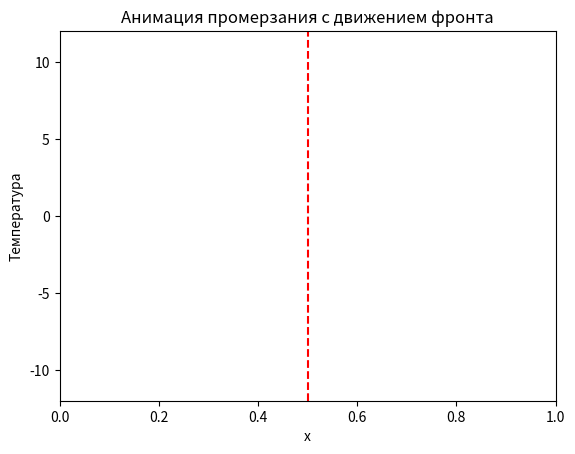

This chart was generated by the following Python code:
import numpy as np
import matplotlib.pyplot as plt
import matplotlib.animation as animation

# ------------------ Параметры -------------------
L = 1.0
Nx = 200
dx = L / Nx
dt = 0.001
Nt = 300

Tm = 0.0
T_left = -10.0
T_right = 10.0

a1 = 1.0
a2 = 0.5
k1 = 1.0
k2 = 0.5
rho = 1.0
Lh = 1.0
chi = rho * Lh

x = np.linspace(0, L, Nx)
U = np.ones(Nx) * T_right

s0 = 0.5 * L
s_index = int(s0 / dx)
U[:s_index] = T_left
U[s_index] = Tm

fronts = [s0]
U_history = [U.copy()]

# прогонка
def thomas_algorithm(a, b, c, d):
    n = len(d)
    c_ = np.zeros(n-1)
    d_ = np.zeros(n)

    c_[0] = c[0] / b[0]
    d_[0] = d[0] / b[0]
    for i in range(1, n-1):
        denom = b[i] - a[i-1] * c_[i-1]
        c_[i] = c[i] / denom
        d_[i] = (d[i] - a[i-1] * d_[i-1]) / denom
    d_[-1] = (d[-1] - a[-2] * d_[-2]) / (b[-1] - a[-2] * c_[-2])

    x = np.zeros(n)
    x[-1] = d_[-1]
    for i in range(n-2, -1, -1):
        x[i] = d_[i] - c_[i] * x[i+1]
    return x

# Основной цикл - u считаю 
for n in range(Nt):
    U_new = U.copy()

    # Расчёт в области льда (до s_index)
    if s_index > 2:
        N1 = s_index
        a = np.ones(N1-1) * (-a1**2 / dx**2)
        b = np.ones(N1) * (1/dt + 2 * a1**2 / dx**2)
        c = np.ones(N1-1) * (-a1**2 / dx**2)
        d = U[:N1] / dt
        d[0] += a1**2 * T_left / dx**2
        U_new[:N1] = thomas_algorithm(a, b, c, d)

    # Расчёт в области воды (после s_index)
    if s_index < Nx - 3:
        N2 = Nx - (s_index + 1)
        a = np.ones(N2-1) * (-a2**2 / dx**2)
        b = np.ones(N2) * (1/dt + 2 * a2**2 / dx**2)
        c = np.ones(N2-1) * (-a2**2 / dx**2)
        d = U[s_index+1:] / dt
        d[-1] += a2**2 * T_right / dx**2
        U_new[s_index+1:] = thomas_algorithm(a, b, c, d)

    # на фронте температура плавления
    U_new[s_index] = Tm

    # Условие Стефана — расчёт скорости фронта
    if 2 <= s_index < Nx - 3:
        dU1_dx = (U_new[s_index] - U_new[s_index - 1]) / dx
        dU2_dx = (U_new[s_index + 1] - U_new[s_index]) / dx
        ds_dt = (k1 * dU1_dx - k2 * dU2_dx) / chi
    else:
        ds_dt = 0.0

    # Обновление позиции фронта
    s_pos = fronts[-1] + ds_dt * dt
    s_pos = np.clip(s_pos, dx, L - dx)
    s_index = int(s_pos / dx)
    fronts.append(s_pos)

    # Обновление температуры
    U = U_new.copy()
    U_history.append(U.copy())


fig, ax = plt.subplots()
line, = ax.plot([], [], lw=2)
front_line = ax.axvline(x=fronts[0], color='r', linestyle='--')
ax.set_xlim(0, L)
ax.set_ylim(-12, 12)
ax.set_xlabel("x")
ax.set_ylabel("Температура")
ax.set_title("Анимация промерзания с движением фронта")

def init():
    line.set_data([], [])
    front_line.set_xdata([fronts[0], fronts[0]])
    return line, front_line

def animate(i):
    line.set_data(x, U_history[i])
    front_line.set_xdata([fronts[i], fronts[i]])
    return line, front_line

ani = animation.FuncAnimation(fig, animate, frames=Nt, init_func=init, interval=40, blit=False)

plt.show()
